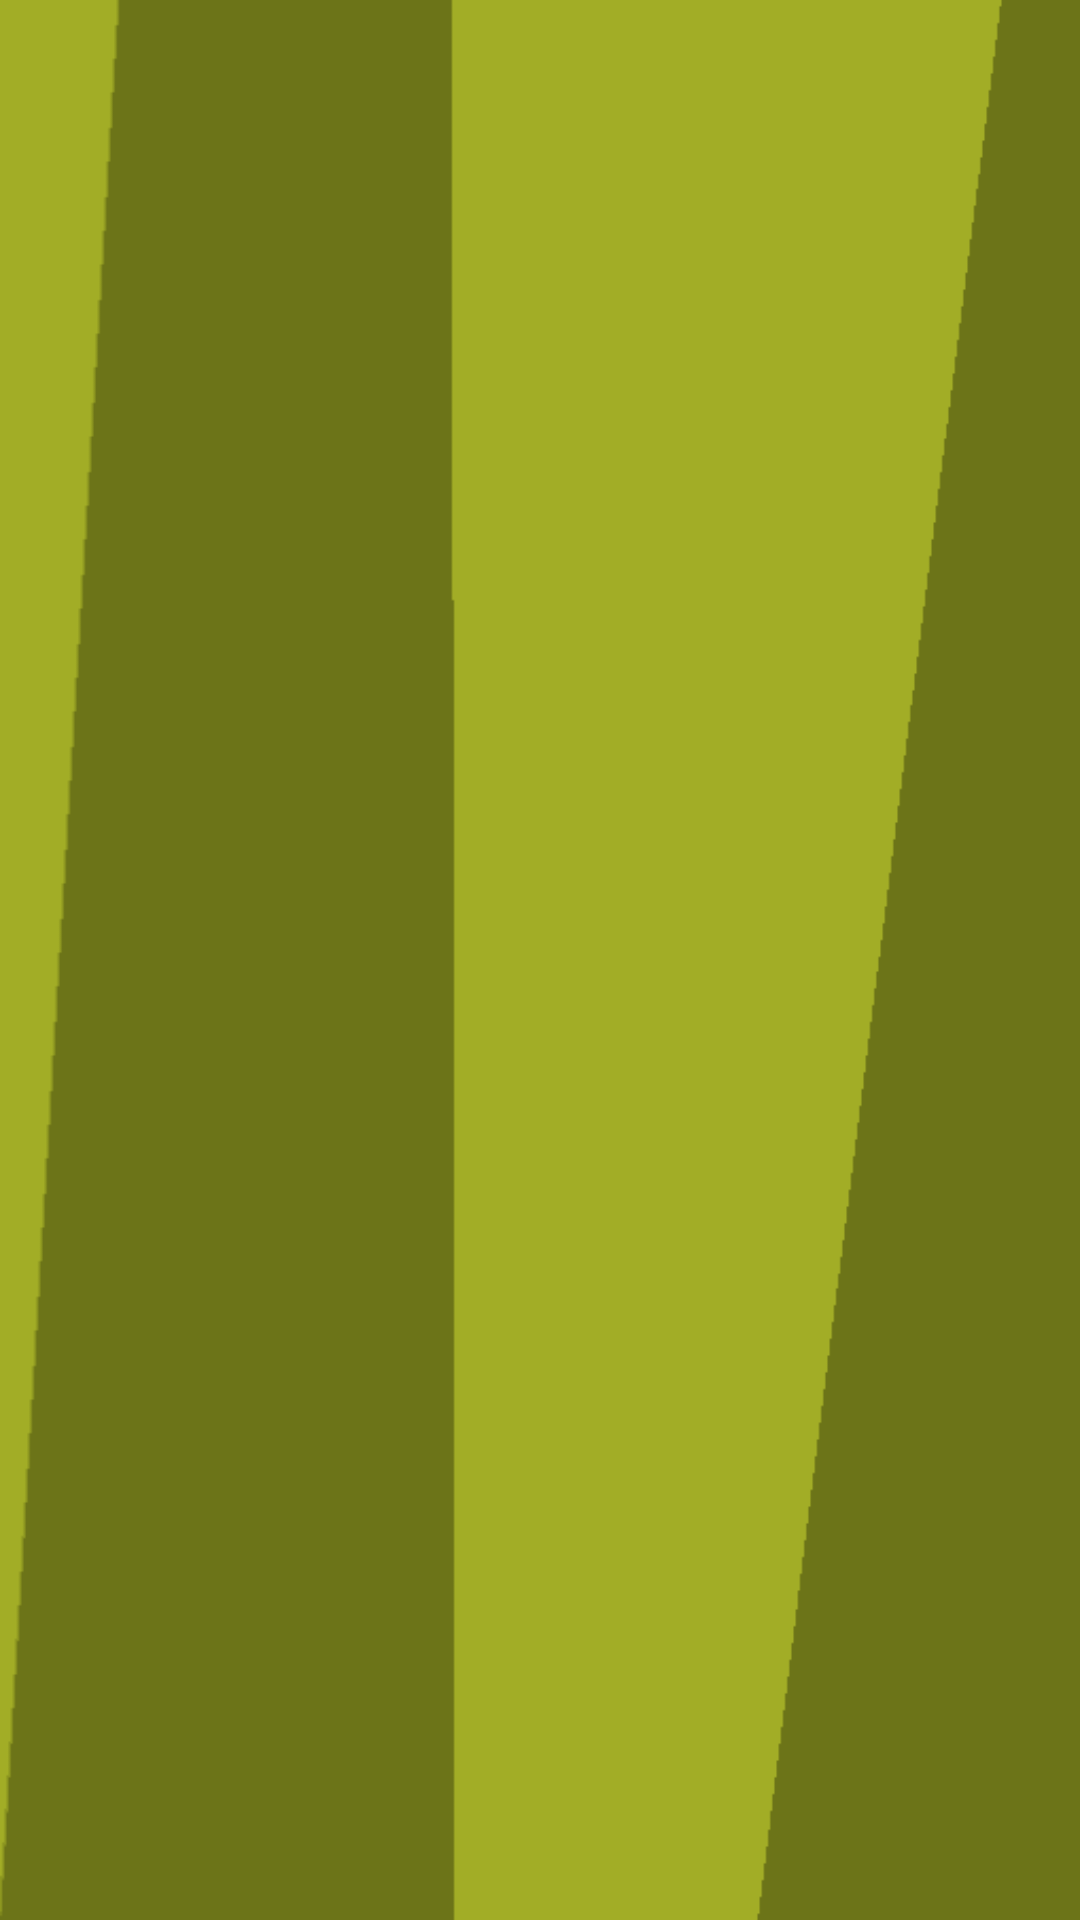

The Android layout XML behind this screen, and the referenced resources:
<!-- AndroidManifest.xml: application theme Theme.AppCompat -->
<!-- res/layout/activity_kelimeleri_gor.xml -->
<?xml version="1.0" encoding="utf-8"?>
<RelativeLayout xmlns:android="http://schemas.android.com/apk/res/android"
    xmlns:app="http://schemas.android.com/apk/res-auto"
    xmlns:tools="http://schemas.android.com/tools"
    android:layout_width="match_parent"
    android:layout_height="match_parent"
    android:background="@drawable/empty_bg"
    tools:context=".KelimeleriGor">
    <ScrollView
        android:layout_width="match_parent"
        android:layout_height="match_parent"
        android:layout_marginBottom="60dp">
    <TableLayout
        android:layout_width="match_parent"
        android:layout_height="match_parent"
        android:id="@+id/tablo"
        android:layout_centerHorizontal="true"/>
    </ScrollView>
    <LinearLayout
        android:orientation="vertical"
        android:layout_width="match_parent"
        android:layout_height="wrap_content"
        android:layout_alignParentBottom="true"
        android:id="@+id/lineerReklamBanner3"
        android:layout_alignParentEnd="true"
        android:layout_centerHorizontal="true"></LinearLayout>

</RelativeLayout>
<!-- resources referenced by this layout -->
<resources>
  <!-- drawable empty_bg: png bitmap (drawable, 4880 bytes) -->
</resources>
